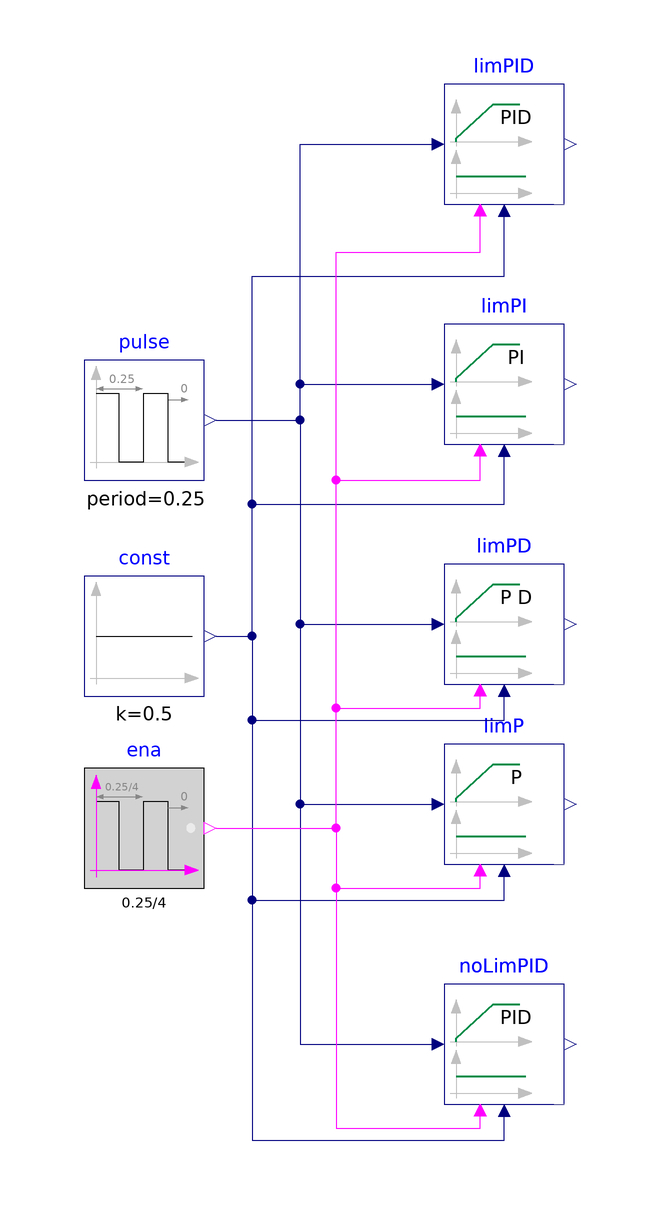

The Modelica model whose source follows is shown above as a component diagram (icons at their Placement, wires along their Line points).

model PIDWithEnable
  "Test model for PID controller with enable signal"
  BuildingsLite.Controls.OBC.CDL.Reals.Sources.Pulse pulse(
    period=0.25) "Setpoint"
    annotation (Placement(transformation(extent={{-90,14},{-70,34}})));
  BuildingsLite.Controls.OBC.Utilities.PIDWithEnable limPID(
    controllerType=BuildingsLite.Controls.OBC.CDL.Types.SimpleController.PID,
    Ti=1,
    Td=1,
    yMin=-1)
    "PID controller"
    annotation (Placement(transformation(extent={{-30,60},{-10,80}})));
  BuildingsLite.Controls.OBC.CDL.Reals.Sources.Constant const(
    k=0.5)
    "Measurement data"
    annotation (Placement(transformation(extent={{-90,-22},{-70,-2}})));
  BuildingsLite.Controls.OBC.Utilities.PIDWithEnable limPI(
    Ti=1,
    Td=1,
    yMin=-1,
    controllerType=BuildingsLite.Controls.OBC.CDL.Types.SimpleController.PI)
    "PI controller"
    annotation (Placement(transformation(extent={{-30,20},{-10,40}})));
  BuildingsLite.Controls.OBC.Utilities.PIDWithEnable limPD(
    Ti=1,
    Td=1,
    yMin=-1,
    controllerType=BuildingsLite.Controls.OBC.CDL.Types.SimpleController.PD)
    "PD controller"
    annotation (Placement(transformation(extent={{-30,-20},{-10,0}})));
  BuildingsLite.Controls.OBC.Utilities.PIDWithEnable limP(
    Ti=1,
    Td=1,
    yMin=-1,
    controllerType=BuildingsLite.Controls.OBC.CDL.Types.SimpleController.P)
    "P controller"
    annotation (Placement(transformation(extent={{-30,-50},{-10,-30}})));
  BuildingsLite.Controls.OBC.Utilities.PIDWithEnable noLimPID(
    Ti=1,
    Td=1,
    yMax=1e15,
    yMin=-1e15,
    controllerType=BuildingsLite.Controls.OBC.CDL.Types.SimpleController.PID)
    "PID controller with no output limit"
    annotation (Placement(transformation(extent={{-30,-90},{-10,-70}})));

  CDL.Logical.Sources.Pulse ena(period=0.25/4) "Enable signal"
    annotation (Placement(transformation(extent={{-90,-54},{-70,-34}})));
equation
  connect(pulse.y,limPID.u_s)
    annotation (Line(points={{-68,24},{-54,24},{-54,70},{-32,70}},color={0,0,127}));
  connect(const.y,limPID.u_m)
    annotation (Line(points={{-68,-12},{-62,-12},{-62,48},{-20,48},{-20,58}},color={0,0,127}));
  connect(const.y,limPI.u_m)
    annotation (Line(points={{-68,-12},{-62,-12},{-62,10},{-20,10},{-20,18}},
                                                                            color={0,0,127}));
  connect(const.y,limPD.u_m)
    annotation (Line(points={{-68,-12},{-62,-12},{-62,-26},{-20,-26},{-20,-22}},color={0,0,127}));
  connect(pulse.y,limPI.u_s)
    annotation (Line(points={{-68,24},{-54,24},{-54,30},{-32,30}},color={0,0,127}));
  connect(pulse.y,limPD.u_s)
    annotation (Line(points={{-68,24},{-54,24},{-54,-10},{-32,-10}},color={0,0,127}));
  connect(pulse.y,limP.u_s)
    annotation (Line(points={{-68,24},{-54,24},{-54,-40},{-32,-40}},color={0,0,127}));
  connect(pulse.y,noLimPID.u_s)
    annotation (Line(points={{-68,24},{-54,24},{-54,-80},{-32,-80}},color={0,0,127}));
  connect(const.y,limP.u_m)
    annotation (Line(points={{-68,-12},{-62,-12},{-62,-56},{-20,-56},{-20,-52}},color={0,0,127}));
  connect(const.y,noLimPID.u_m)
    annotation (Line(points={{-68,-12},{-62,-12},{-62,-96},{-20,-96},{-20,-92}},color={0,0,127}));
  connect(ena.y, limPID.uEna) annotation (Line(points={{-68,-44},{-48,-44},{-48,
          52},{-24,52},{-24,58}}, color={255,0,255}));
  connect(ena.y, limPI.uEna) annotation (Line(points={{-68,-44},{-48,-44},{-48,14},
          {-24,14},{-24,18}}, color={255,0,255}));
  connect(ena.y, limPD.uEna) annotation (Line(points={{-68,-44},{-48,-44},{-48,-24},
          {-24,-24},{-24,-22}}, color={255,0,255}));
  connect(ena.y, limP.uEna) annotation (Line(points={{-68,-44},{-48,-44},{-48,-54},
          {-24,-54},{-24,-52}}, color={255,0,255}));
  connect(ena.y, noLimPID.uEna) annotation (Line(points={{-68,-44},{-48,-44},{-48,
          -94},{-24,-94},{-24,-92}}, color={255,0,255}));
  annotation (
    experiment(
      StopTime=1.0,
      Tolerance=1e-06),
    __Dymola_Commands(
      file="modelica://Buildings/Resources/Scripts/Dymola/Controls/OBC/Utilities/Validation/PIDWithEnable.mos" "Simulate and plot"),
    Documentation(
      info="<html>
<p>
Validation test for the block
<a href=\"modelica://BuildingsLite.Controls.OBC.Utilities.Validation.PIDWithEnable\">
BuildingsLite.Controls.OBC.Utilities.Validation.PIDWithEnable</a>.
This tests the different settings for the controller types.
</p>
</html>",
      revisions="<html>
<ul>
<li>
November 15, 2025, by Michael Wetter:<br/>
First implementation.
</li>
</ul>
</html>"),
    Icon(
      graphics={
        Ellipse(
          lineColor={75,138,73},
          fillColor={255,255,255},
          fillPattern=FillPattern.Solid,
          extent={{-100,-100},{100,100}}),
        Polygon(
          lineColor={0,0,255},
          fillColor={75,138,73},
          pattern=LinePattern.None,
          fillPattern=FillPattern.Solid,
          points={{-36,60},{64,0},{-36,-60},{-36,60}})}));
end PIDWithEnable;